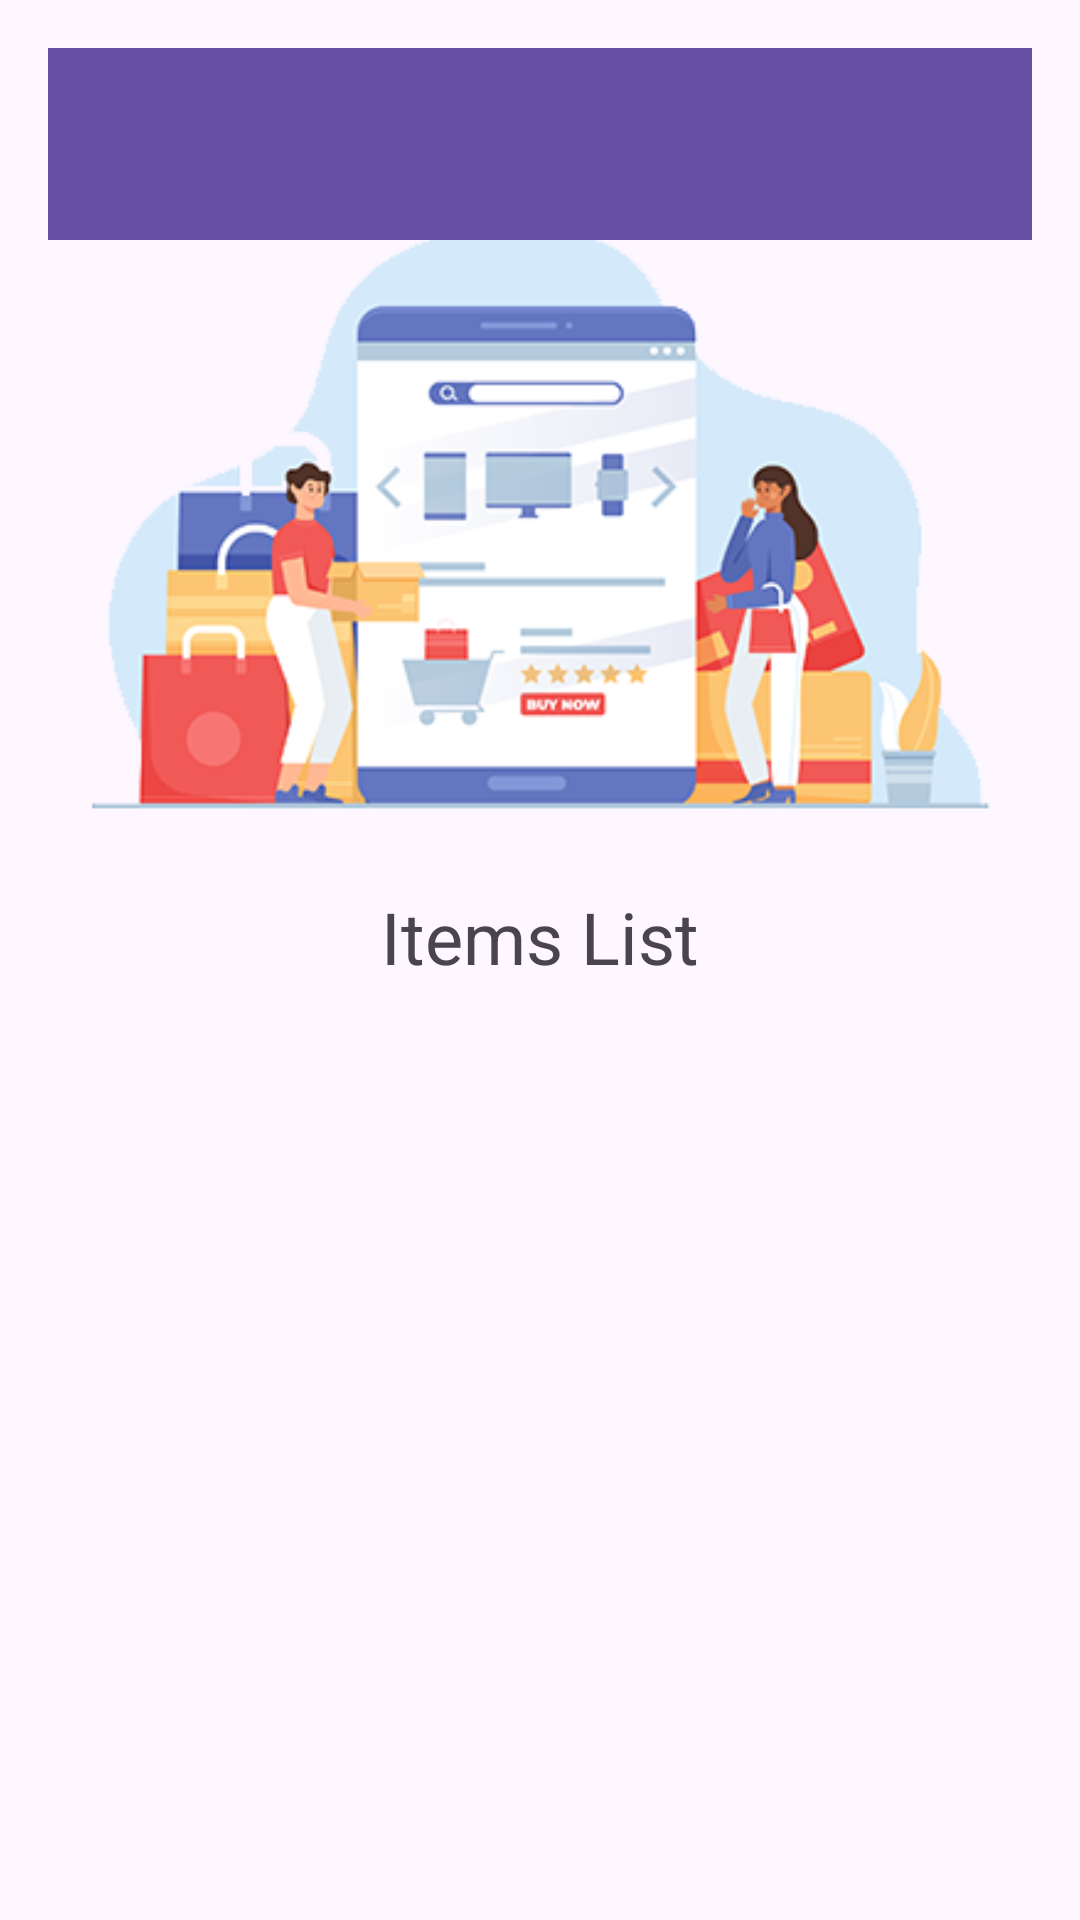

Produce the Android XML layout that renders to this screen, including the resource entries it uses.
<!-- AndroidManifest.xml: application theme Theme.SIMPLICUSPVTLTD -->
<!-- res/layout/activity_view_items.xml -->
<?xml version="1.0" encoding="utf-8"?>
<LinearLayout xmlns:android="http://schemas.android.com/apk/res/android"
    xmlns:app="http://schemas.android.com/apk/res-auto"
    android:layout_width="match_parent"
    android:layout_height="match_parent"
    android:orientation="vertical"
    android:padding="16dp">

    <androidx.appcompat.widget.Toolbar
        android:id="@+id/toolbar"
        android:layout_width="match_parent"
        android:layout_height="wrap_content"
        android:background="?attr/colorPrimary"
        android:theme="@style/ThemeOverlay.AppCompat.Dark.ActionBar"
        android:popupTheme="@style/ThemeOverlay.AppCompat.Light" />

    <ImageView
        android:id="@+id/imageViewHeader"
        android:layout_width="match_parent"
        android:layout_height="200dp"
        android:src="@drawable/img5"
        android:scaleType="centerCrop" />

    <TextView
        android:id="@+id/textView"
        android:layout_width="wrap_content"
        android:layout_height="wrap_content"
        android:text="Items List"
        android:textSize="24sp"
        android:layout_gravity="center_horizontal"
        android:layout_marginBottom="16dp"
        android:layout_marginTop="16dp" />

    <ListView
        android:id="@+id/listViewItems"
        android:layout_width="match_parent"
        android:layout_height="wrap_content" />

</LinearLayout>
<!-- resources referenced by this layout -->
<resources>
  <!-- drawable img5: png bitmap (drawable, 48932 bytes) -->
  <style name="Theme.SIMPLICUSPVTLTD" parent="Base.Theme.SIMPLICUSPVTLTD" />
  <style name="Base.Theme.SIMPLICUSPVTLTD" parent="Theme.Material3.DayNight.NoActionBar">
          
          
      </style>
</resources>
